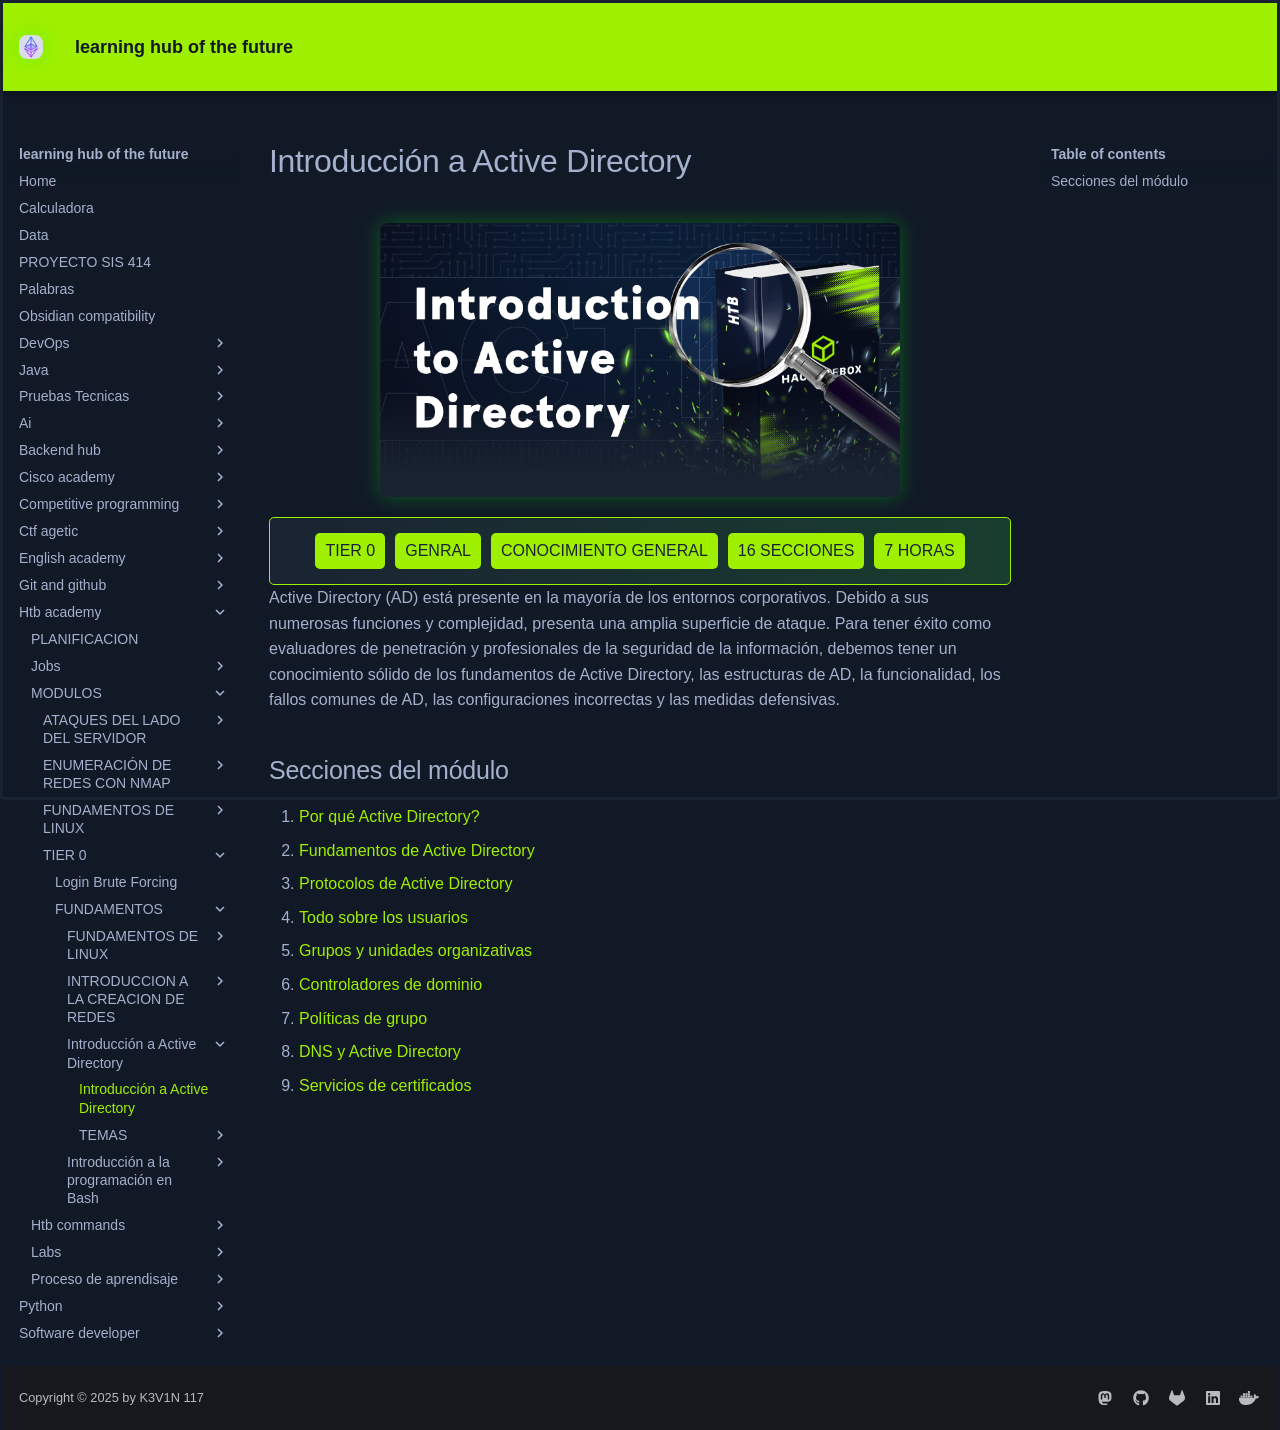

repository: KEVIN-117/learning-docs · page: htb-academy/MODULOS/TIER 0/FUNDAMENTOS/Introducción a Active Directory/Introducción a Active Directory/index.html · generator: mkdocs

![[Introduction to Active Directory.png]]
<div class="header"><p class="tag">TIER 0</p><p class="tag">GENRAL</p><p class="tag">CONOCIMIENTO GENERAL</p><p class="tag">16 SECCIONES</p><p class="tag">7 HORAS</p></div>

Active Directory (AD) está presente en la mayoría de los entornos corporativos. Debido a sus numerosas funciones y complejidad, presenta una amplia superficie de ataque. Para tener éxito como evaluadores de penetración y profesionales de la seguridad de la información, debemos tener un conocimiento sólido de los fundamentos de Active Directory, las estructuras de AD, la funcionalidad, los fallos comunes de AD, las configuraciones incorrectas y las medidas defensivas.

## Secciones del módulo
1. [[1. Por qué Active Directory| ¿Por qué Active Directory?]] 
2. [[2. Fundamentos de Active Directory| Fundamentos de Active Directory]]
3. [[3. Protocolos de Active Directory| Protocolos de Active Directory]]
4. [[4. Todo sobre los usuarios| Todo sobre los usuarios]]
5. [[ ]]
